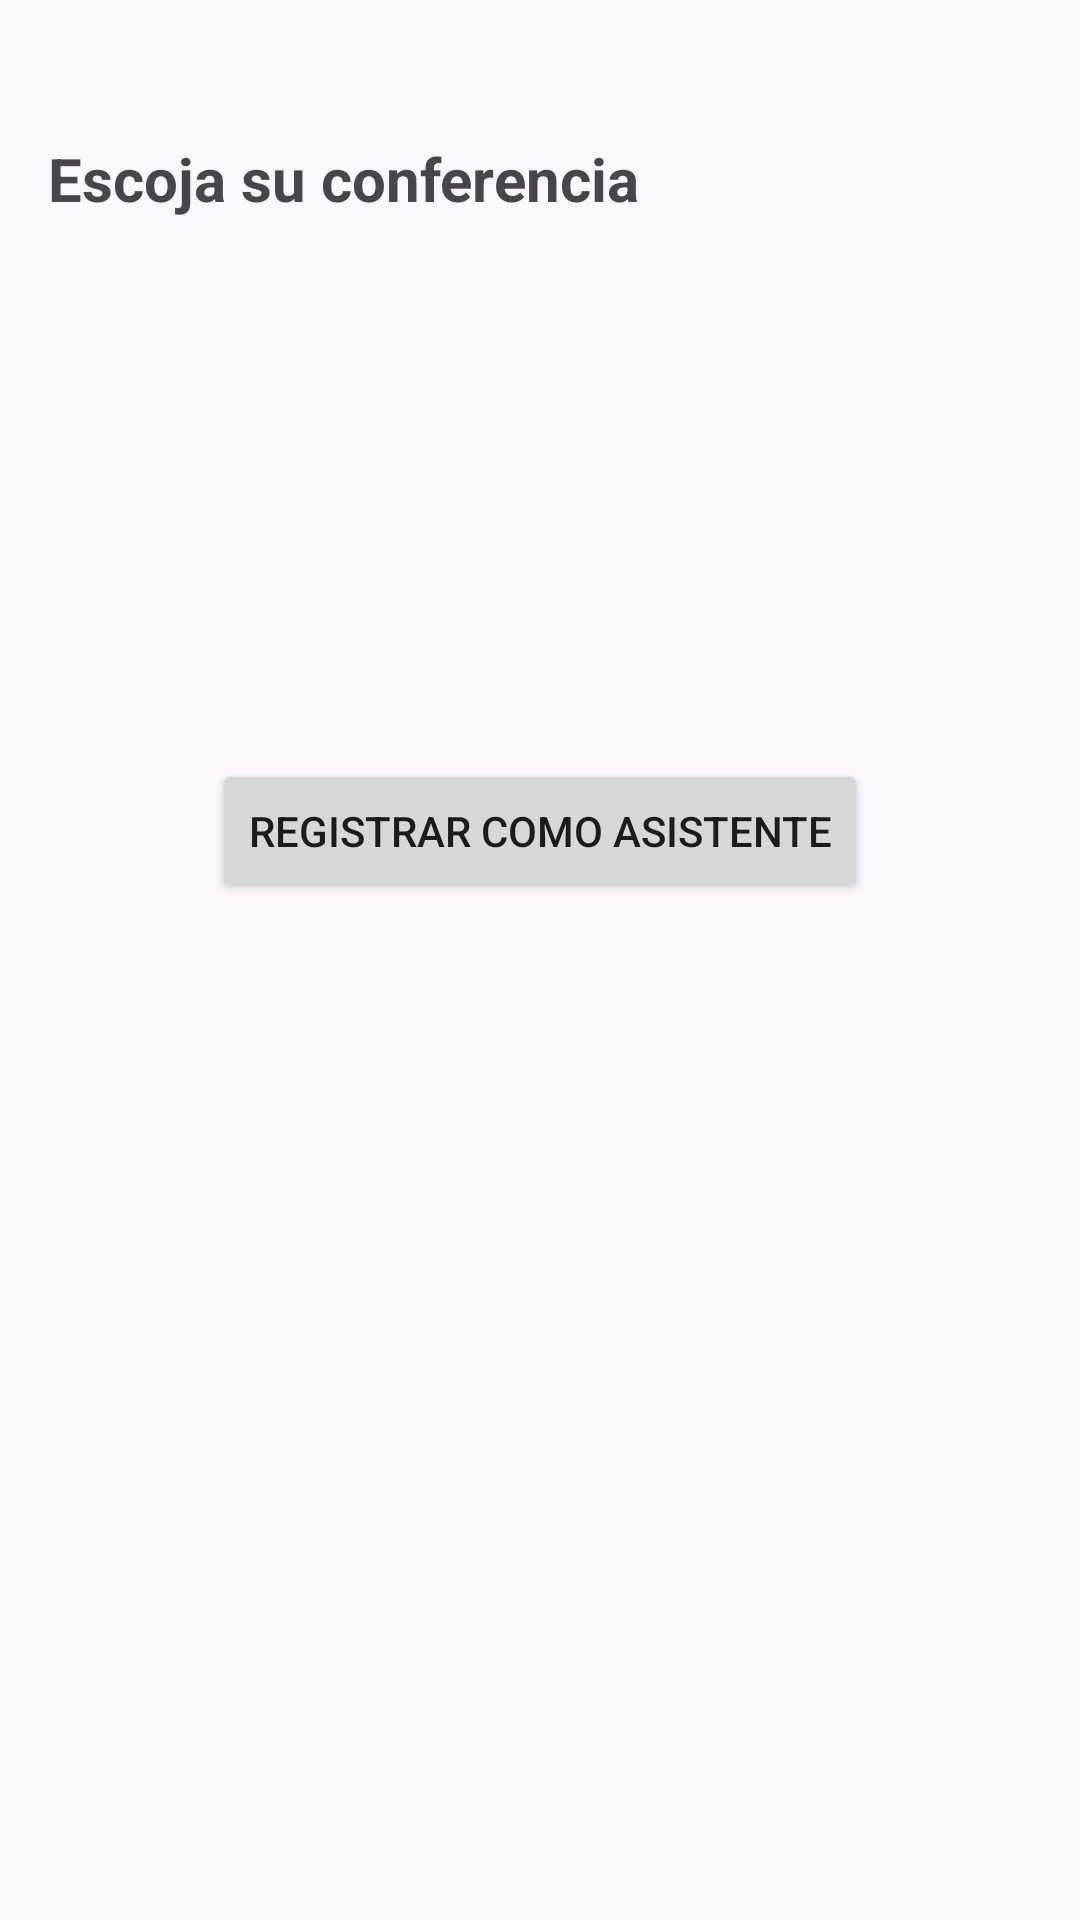

Reconstruct the res/layout file that produces this screen, plus the resources it refers to.
<!-- AndroidManifest.xml: application theme Theme.Dialogo -->
<!-- res/layout/activity_main3.xml -->
<?xml version="1.0" encoding="utf-8"?>
<LinearLayout xmlns:android="http://schemas.android.com/apk/res/android"
    android:layout_width="match_parent"
    android:layout_height="match_parent"
    android:orientation="vertical"
    android:padding="16dp">

    <TextView
        android:layout_width="wrap_content"
        android:layout_height="wrap_content"
        android:text="Escoja su conferencia"
        android:textSize="20sp"
        android:layout_marginTop="30dp"
        android:textStyle="bold" />






    <Button
        android:id="@+id/btnAsistente"
        android:layout_width="wrap_content"
        android:layout_height="wrap_content"
        android:layout_gravity="center_horizontal"
        android:layout_marginTop="180sp"
        android:onClick="Asistente"
        android:text="Registrar como asistente" />


</LinearLayout>
<!-- resources referenced by this layout -->
<resources>
  <style name="Theme.Dialogo" parent="Base.Theme.Dialogo" />
  <style name="Base.Theme.Dialogo" parent="Theme.Material3.DayNight.NoActionBar">
          
          
      </style>
</resources>
